Run: headless pygame with SDL's dummy video driver; simulated clock (each Clock.tick advances the game by its frame time, no real sleeping); random seed 0; keys injected as events and as key.get_pressed() state; no mouse input.
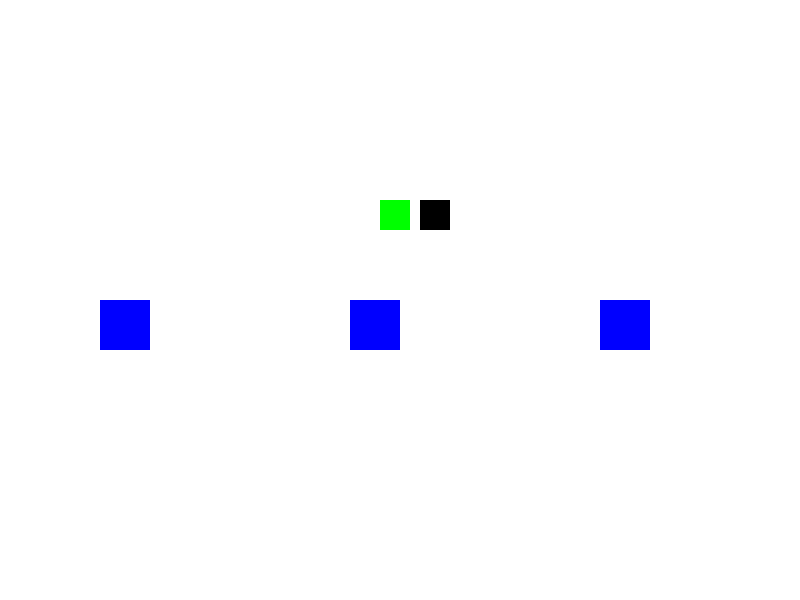
Frame 1 of 4 · flips 1–60 · no input
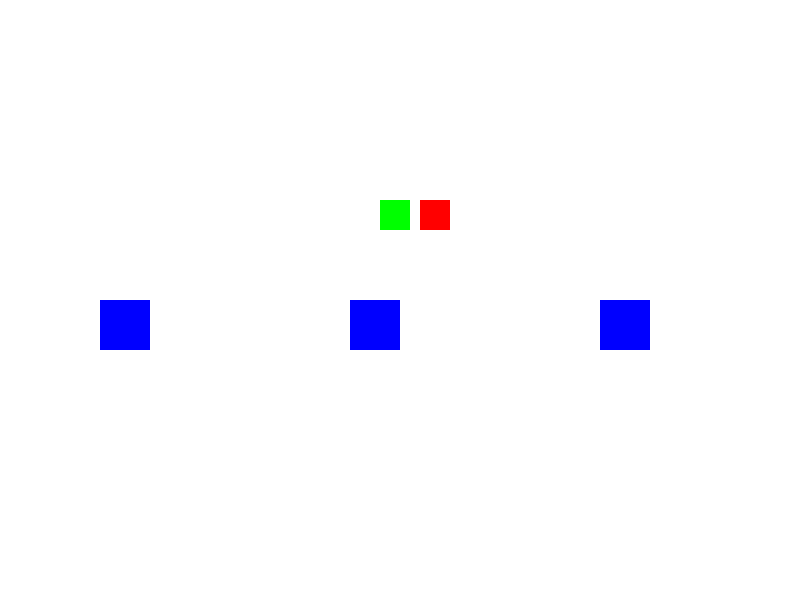
Frame 2 of 4 · flips 61–180 · tapped SPACE, RETURN · held RIGHT (→), D
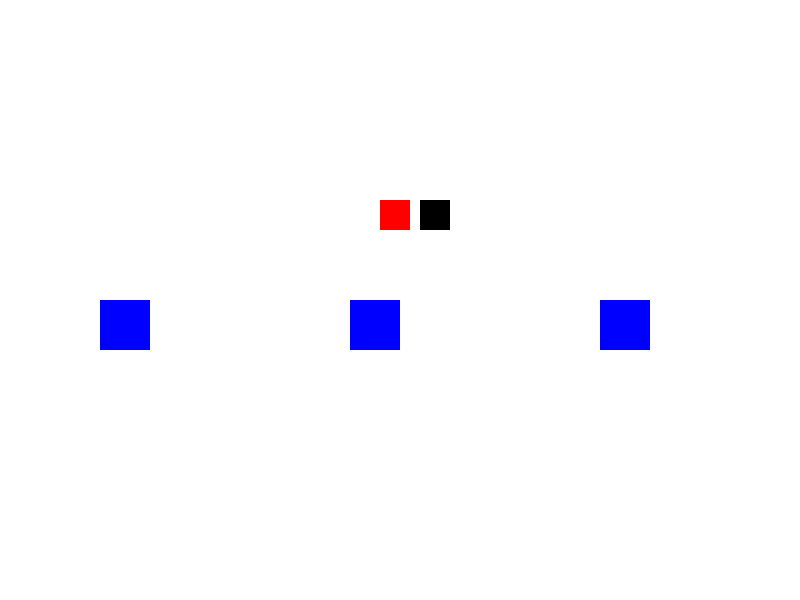
Frame 3 of 4 · flips 181–300 · held DOWN (↓), S
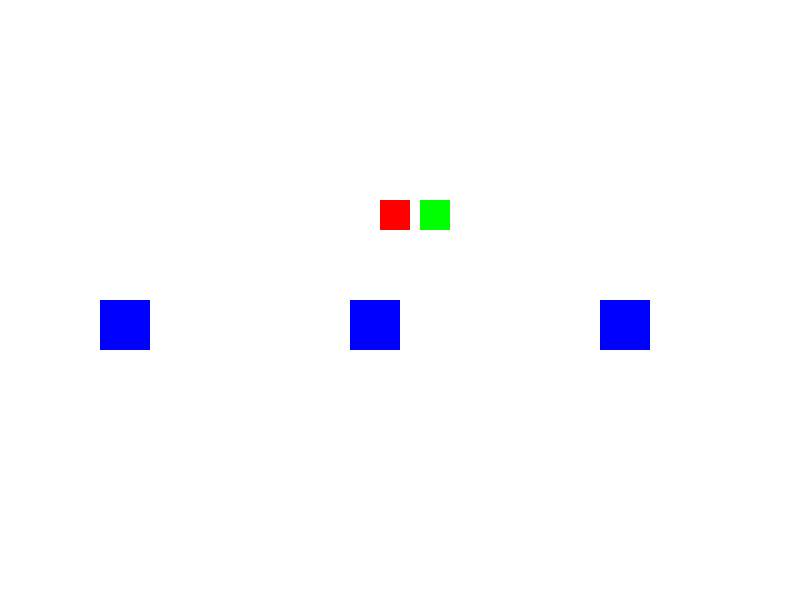
Frame 4 of 4 · flips 301–420 · held LEFT (←), A, UP (↑), W

The pygame program that drew these frames:

#animation of Cigarrete Smokers Problem
import pygame
import random
import time

def main():
    

    # Initialize Pygame
    pygame.init()

    # Set up the display
    width, height = 800, 600
    screen = pygame.display.set_mode((width, height))
    pygame.display.set_caption("Cigarette Smokers Problem Animation")

    # Define colors
    WHITE = (255, 255, 255)
    BLACK = (0, 0, 0)
    RED = (255, 0, 0)
    GREEN = (0, 255, 0)
    BLUE = (0, 0, 255)

    # Define positions for the smokers and the table
    smoker_positions = [(100, 300), (350, 300), (600, 300)]
    table_position = (400, 200)

    # Load images for smokers and items
    smoker_image = pygame.Surface((50, 50))
    smoker_image.fill(BLUE)
    
    item_images = {
        "tobacco": pygame.Surface((30, 30)),
        "paper": pygame.Surface((30, 30)),
        "matches": pygame.Surface((30, 30))
    }
    
    item_images["tobacco"].fill(RED)
    item_images["paper"].fill(GREEN)
    item_images["matches"].fill(BLACK)

    # Function to draw the scene
    def draw_scene(items_on_table):
        screen.fill(WHITE)
        
        # Draw smokers
        for pos in smoker_positions:
            screen.blit(smoker_image, pos)
        
        # Draw items on the table
        for i, item in enumerate(items_on_table):
            if item:
                screen.blit(item_images[item], (table_position[0] + i * 40 - 20, table_position[1]))

        pygame.display.flip()

    # Main loop
    running = True
    while running:
        for event in pygame.event.get():
            if event.type == pygame.QUIT:
                running = False

        # Randomly select two items to place on the table
        items = ["tobacco", "paper", "matches"]
        selected_items = random.sample(items, 2)

        draw_scene(selected_items)

        time.sleep(2)  # Wait for a while before next iteration


if __name__ == "__main__":
    main()
